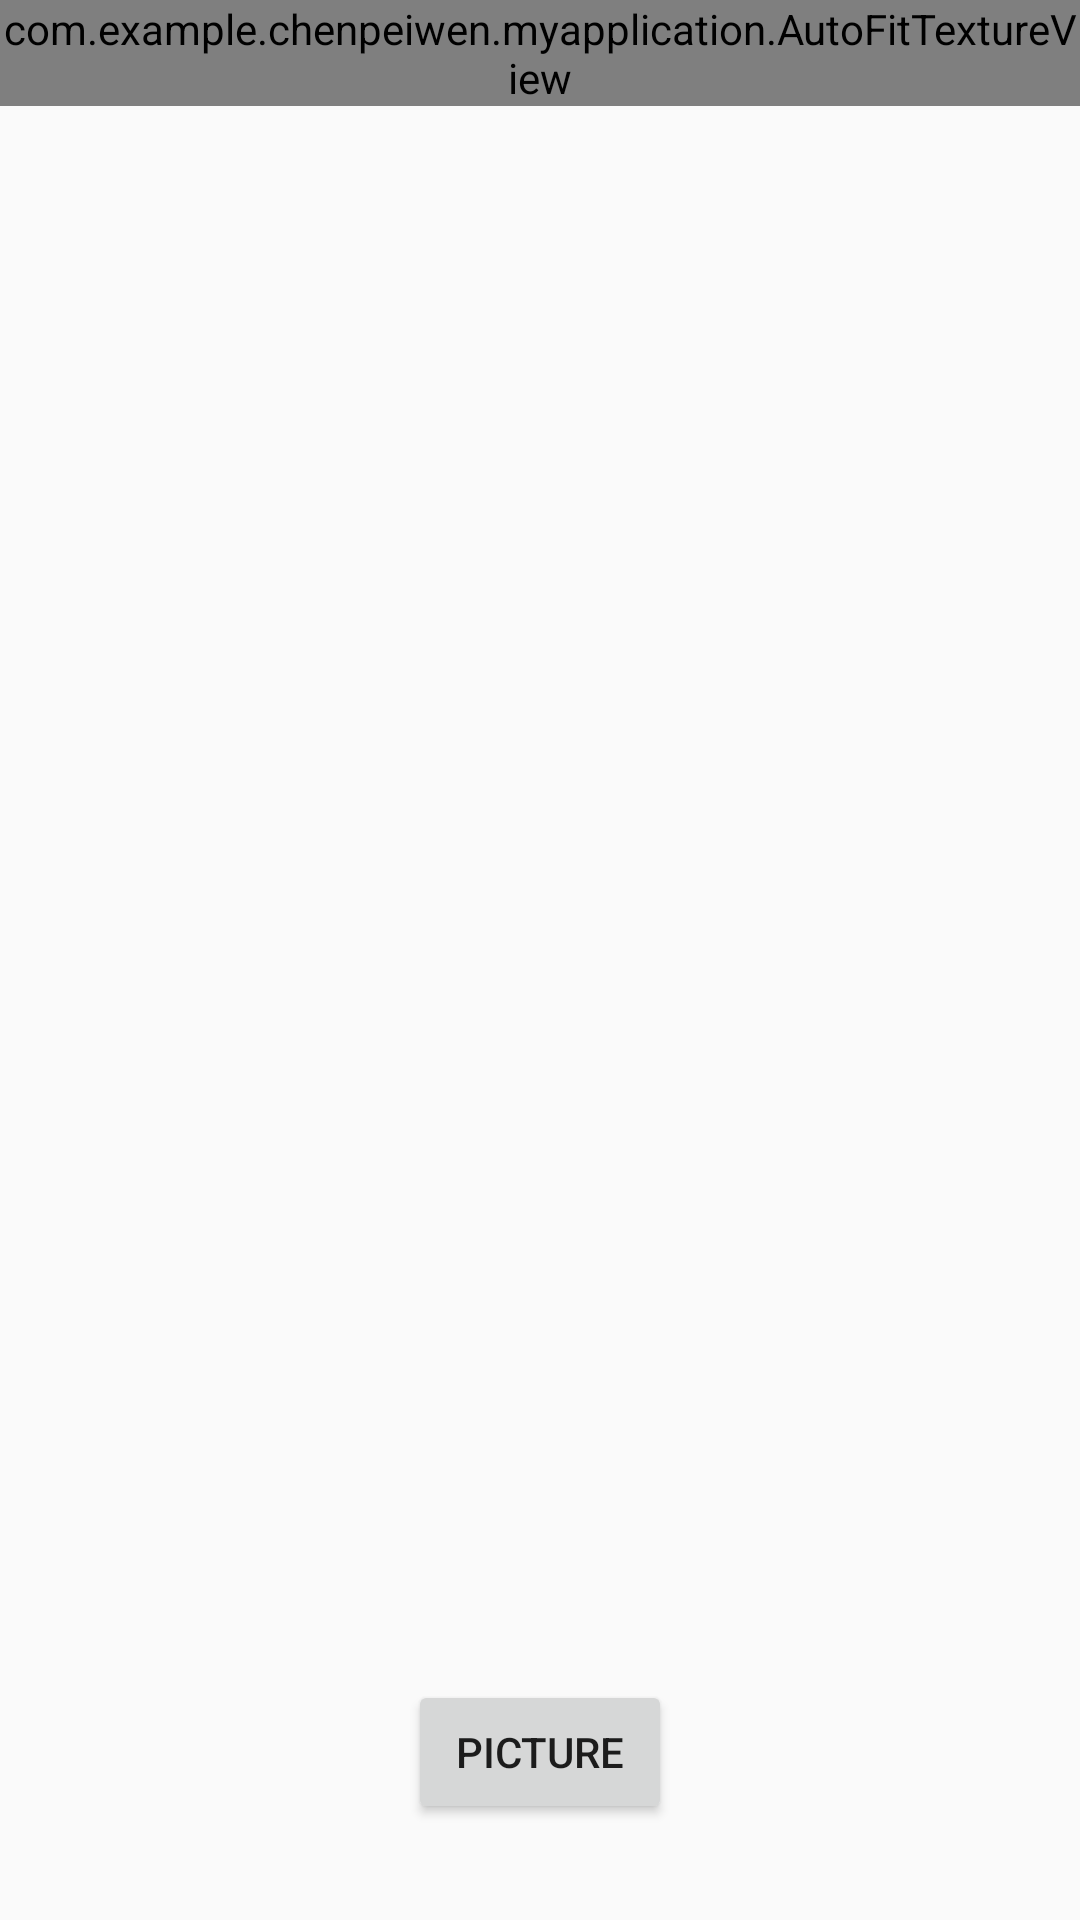

Android layout source for this screen:
<!-- AndroidManifest.xml: application theme AppTheme -->
<!-- res/layout/fragment_camera2_basic.xml -->
<?xml version="1.0" encoding="utf-8"?>
<RelativeLayout xmlns:android="http://schemas.android.com/apk/res/android"
    android:layout_width="match_parent"
    android:layout_height="match_parent">

    <com.example.chenpeiwen.myapplication.AutoFitTextureView
        android:id="@+id/texture"
        android:layout_width="wrap_content"
        android:layout_height="wrap_content"
        android:layout_alignParentStart="true"
        android:layout_alignParentTop="true" />

    <FrameLayout
        android:id="@+id/control"
        android:layout_width="match_parent"
        android:layout_height="112dp"
        android:layout_alignParentBottom="true"
        android:layout_alignParentStart="true"
        android:background="@color/control_background">

        <Button
            android:id="@+id/picture"
            android:layout_width="wrap_content"
            android:layout_height="wrap_content"
            android:layout_gravity="center"
            android:text="@string/picture" />

        <ImageButton
            android:id="@+id/info"
            android:contentDescription="@string/description_info"
            style="@android:style/Widget.Material.Light.Button.Borderless"
            android:layout_width="wrap_content"
            android:layout_height="wrap_content"
            android:layout_gravity="center_vertical|right"
            android:padding="20dp"
            android:src="@drawable/ic_action_info" />

    </FrameLayout>

</RelativeLayout>
<!-- resources referenced by this layout -->
<resources>
  <string name="description_info">Info</string>
  <string name="picture">Picture</string>
  <style name="AppTheme" parent="Theme.AppCompat.Light.DarkActionBar">
          
          <item name="colorPrimary">@color/colorPrimary</item>
          <item name="colorPrimaryDark">@color/colorPrimaryDark</item>
          <item name="colorAccent">@color/colorAccent</item>
      </style>
  <!-- not gathered from this repository: default colours our renderer supplied (Android Studio template values) -->
  <color name="colorPrimary">#FF6200EE</color>
  <color name="colorPrimaryDark">#FF3700B3</color>
  <color name="colorAccent">#FF03DAC5</color>
</resources>
